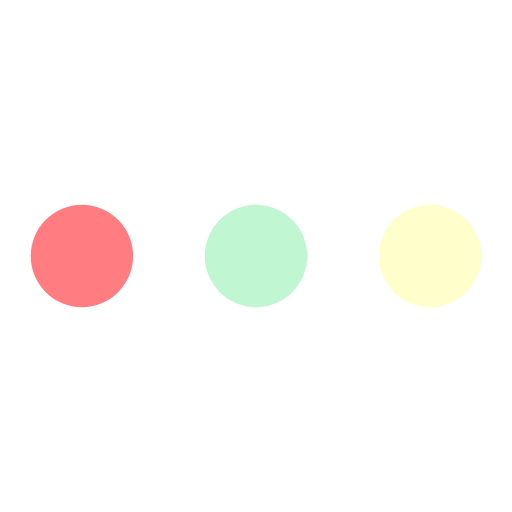
t = 0.00 s
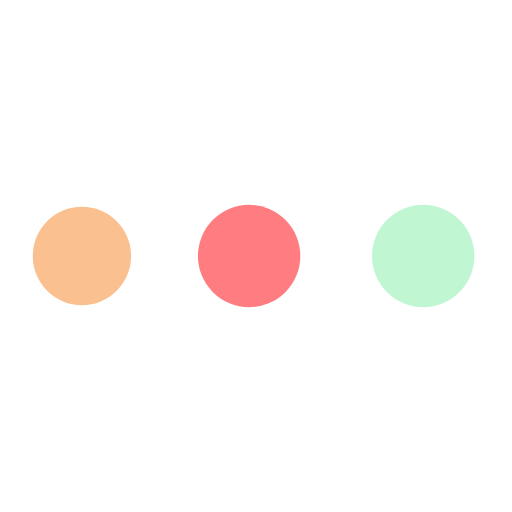
t = 0.19 s
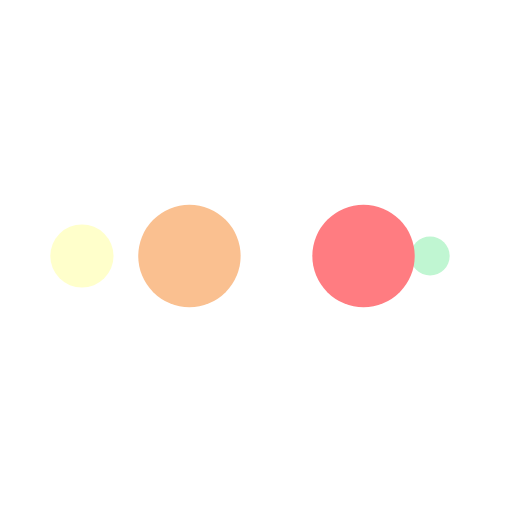
t = 0.31 s
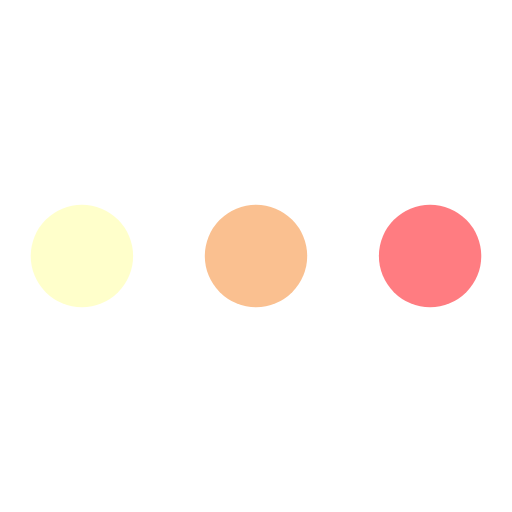
t = 0.50 s
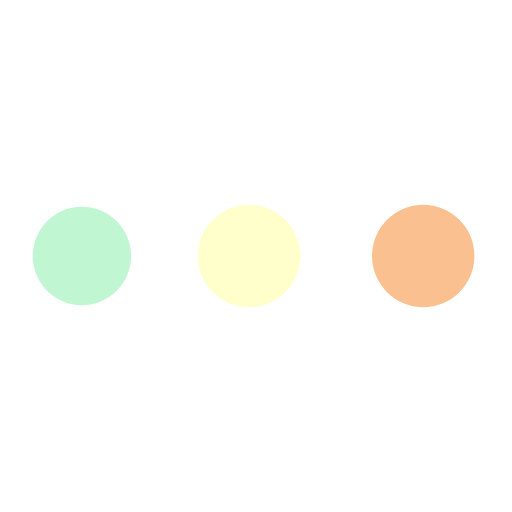
t = 0.69 s
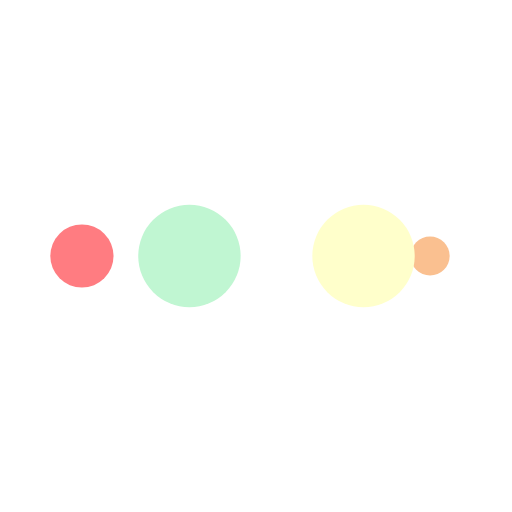
t = 0.81 s

The animated SVG that drew these frames (rendered in a browser with its animation timeline set to each time). Animation: 10 SMIL elements (animate=10); one cycle of 1.00 s, repeats indefinitely.

<?xml version="1.0" encoding="utf-8"?>
<svg xmlns="http://www.w3.org/2000/svg" xmlns:xlink="http://www.w3.org/1999/xlink" style="margin: auto; background: none; display: block; shape-rendering: auto;" width="200px" height="200px" viewBox="0 0 100 100" preserveAspectRatio="xMidYMid">
<circle cx="84" cy="50" r="10" fill="#ffffcb">
    <animate attributeName="r" repeatCount="indefinite" dur="0.25s" calcMode="spline" keyTimes="0;1" values="10;0" keySplines="0 0.5 0.5 1" begin="0s"></animate>
    <animate attributeName="fill" repeatCount="indefinite" dur="1s" calcMode="discrete" keyTimes="0;0.25;0.5;0.75;1" values="#ffffcb;#c0f6d2;#ff7c81;#fac090;#ffffcb" begin="0s"></animate>
</circle><circle cx="16" cy="50" r="10" fill="#ffffcb">
  <animate attributeName="r" repeatCount="indefinite" dur="1s" calcMode="spline" keyTimes="0;0.25;0.5;0.75;1" values="0;0;10;10;10" keySplines="0 0.5 0.5 1;0 0.5 0.5 1;0 0.5 0.5 1;0 0.5 0.5 1" begin="0s"></animate>
  <animate attributeName="cx" repeatCount="indefinite" dur="1s" calcMode="spline" keyTimes="0;0.25;0.5;0.75;1" values="16;16;16;50;84" keySplines="0 0.5 0.5 1;0 0.5 0.5 1;0 0.5 0.5 1;0 0.5 0.5 1" begin="0s"></animate>
</circle><circle cx="50" cy="50" r="10" fill="#fac090">
  <animate attributeName="r" repeatCount="indefinite" dur="1s" calcMode="spline" keyTimes="0;0.25;0.5;0.75;1" values="0;0;10;10;10" keySplines="0 0.5 0.5 1;0 0.5 0.5 1;0 0.5 0.5 1;0 0.5 0.5 1" begin="-0.25s"></animate>
  <animate attributeName="cx" repeatCount="indefinite" dur="1s" calcMode="spline" keyTimes="0;0.25;0.5;0.75;1" values="16;16;16;50;84" keySplines="0 0.5 0.5 1;0 0.5 0.5 1;0 0.5 0.5 1;0 0.5 0.5 1" begin="-0.25s"></animate>
</circle><circle cx="84" cy="50" r="10" fill="#ff7c81">
  <animate attributeName="r" repeatCount="indefinite" dur="1s" calcMode="spline" keyTimes="0;0.25;0.5;0.75;1" values="0;0;10;10;10" keySplines="0 0.5 0.5 1;0 0.5 0.5 1;0 0.5 0.5 1;0 0.5 0.5 1" begin="-0.5s"></animate>
  <animate attributeName="cx" repeatCount="indefinite" dur="1s" calcMode="spline" keyTimes="0;0.25;0.5;0.75;1" values="16;16;16;50;84" keySplines="0 0.5 0.5 1;0 0.5 0.5 1;0 0.5 0.5 1;0 0.5 0.5 1" begin="-0.5s"></animate>
</circle><circle cx="16" cy="50" r="10" fill="#c0f6d2">
  <animate attributeName="r" repeatCount="indefinite" dur="1s" calcMode="spline" keyTimes="0;0.25;0.5;0.75;1" values="0;0;10;10;10" keySplines="0 0.5 0.5 1;0 0.5 0.5 1;0 0.5 0.5 1;0 0.5 0.5 1" begin="-0.75s"></animate>
  <animate attributeName="cx" repeatCount="indefinite" dur="1s" calcMode="spline" keyTimes="0;0.25;0.5;0.75;1" values="16;16;16;50;84" keySplines="0 0.5 0.5 1;0 0.5 0.5 1;0 0.5 0.5 1;0 0.5 0.5 1" begin="-0.75s"></animate>
</circle>
<!-- [ldio] generated by https://loading.io/ --></svg>
